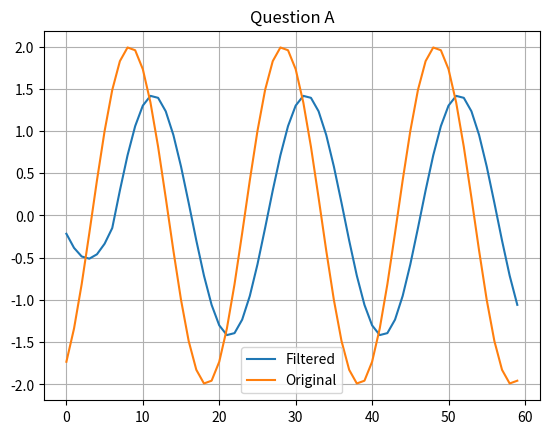
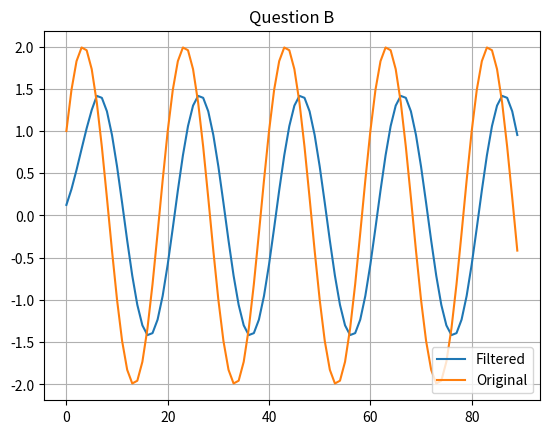

The script that saved these images, in order:
import numpy as np
import matplotlib.pyplot as plt

# Exercise 1 - 8 point Moving average filter

# Option A: x[n] = 2sin(pi*n/10 - pi/3) 0 <= n <= 40
# Option B: x[n] = 2cos(pi*n/10 - pi/3) 0 <= n <= 60

# Output generalisation
# y[n] = 1/N * sigma(x[n - i], i=[0, N-1])


# Option A's function
def f(n):
    return 2*np.sin(np.pi*n/10 - np.pi/3)


# Option B's function
def g(n):
    return 2*np.cos(np.pi*n/10 - np.pi/3)


# Function for filtering data points
def moving_average_filter(N: int, n: int, f):
    # Declare an x array of length n, with steps of 1
    xn = np.arange(0, n)
    yn = []

    # For each step in the x array, calculate the moving average based on some value N
    for i in range(len(xn)):
        # Use a running sum to calculate the current data point
        curr = 0

        # Take the current point and add it to 7 previous points
        # If the index is negative then add 0 (i.e., don't do anything)
        for j in range(i, i - N + 1, -1):
            if j >= 0:
                curr += f(xn[j])

        # Complete the formula by multiplying the current point by 1/N and add it to the array
        curr *= 1/N
        yn.append(curr)

    return yn


# Since we have an 8 point moving average filter, we use a const N = 8
N = 8

# Declare an x array of length 60 (advice taken from hints), with steps of 1 for option A
xn_a = np.arange(0, 60)
yn_a_unsmoothed = [f(xn_a[i]) for i in range(len(xn_a))]
yn_a = moving_average_filter(N, len(xn_a), f)

# Plot data to figure 1
plt.figure(1)
plt.grid("on")
plt.plot(xn_a, yn_a)
plt.plot(xn_a, yn_a_unsmoothed)
plt.legend(["Filtered", "Original"])
plt.title("Question A")

# Derive data for option B and plot to figure 2
xn_b = np.arange(0, 90)
yn_b_unsmoothed = [g(xn_b[i]) for i in range(len(xn_b))]
yn_b = moving_average_filter(N, len(xn_b), g)

plt.figure(2)
plt.grid("on")
plt.title("Question B")
plt.plot(xn_b, yn_b)
plt.plot(xn_b, yn_b_unsmoothed)
plt.legend(["Filtered", "Original"])

# Show plots
plt.show()
